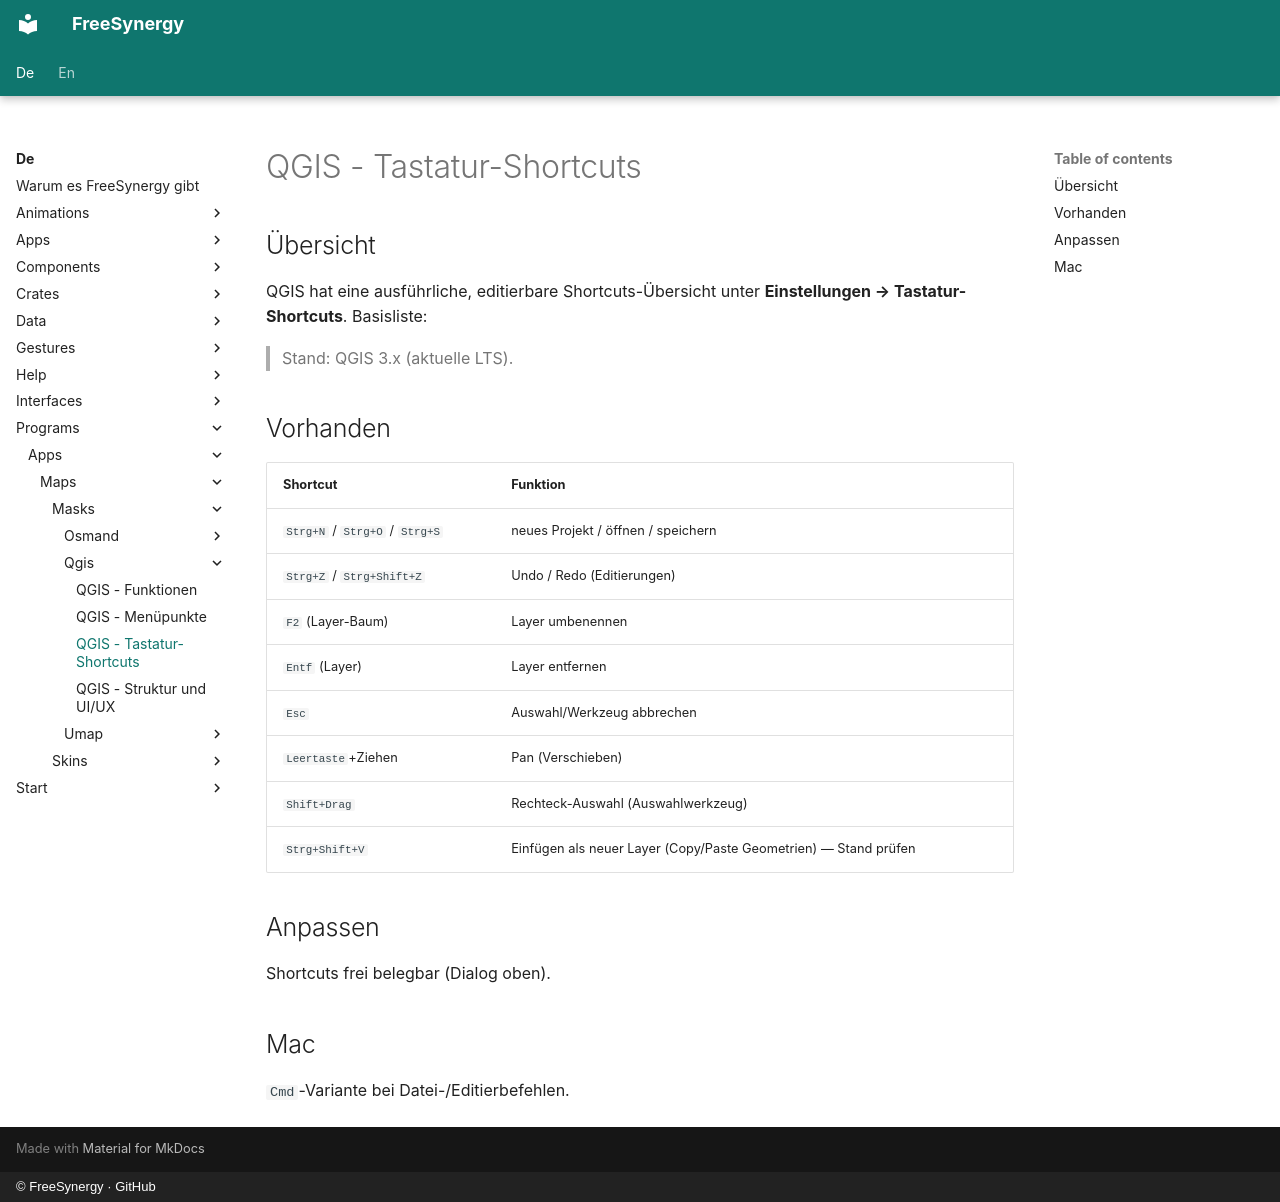

repository: FreeSynergy/fs-documentation · page: de/programs/apps/maps/masks/qgis/shortcuts/index.html · generator: mkdocs · copyright: © FreeSynergy · GitHub

# QGIS - Tastatur-Shortcuts

## Übersicht

QGIS hat eine ausführliche, editierbare Shortcuts-Übersicht unter **Einstellungen → Tastatur-Shortcuts**. Basisliste:

> Stand: QGIS 3.x (aktuelle LTS).

## Vorhanden

| Shortcut | Funktion |
|----------|----------|
| `Strg+N` / `Strg+O` / `Strg+S` | neues Projekt / öffnen / speichern |
| `Strg+Z` / `Strg+Shift+Z` | Undo / Redo (Editierungen) |
| `F2` (Layer-Baum) | Layer umbenennen |
| `Entf` (Layer) | Layer entfernen |
| `Esc` | Auswahl/Werkzeug abbrechen |
| `Leertaste`+Ziehen | Pan (Verschieben) |
| `Shift+Drag` | Rechteck-Auswahl (Auswahlwerkzeug) |
| `Strg+Shift+V` | Einfügen als neuer Layer (Copy/Paste Geometrien) — Stand prüfen |

## Anpassen

Shortcuts frei belegbar (Dialog oben).

## Mac

`Cmd`-Variante bei Datei-/Editierbefehlen.
